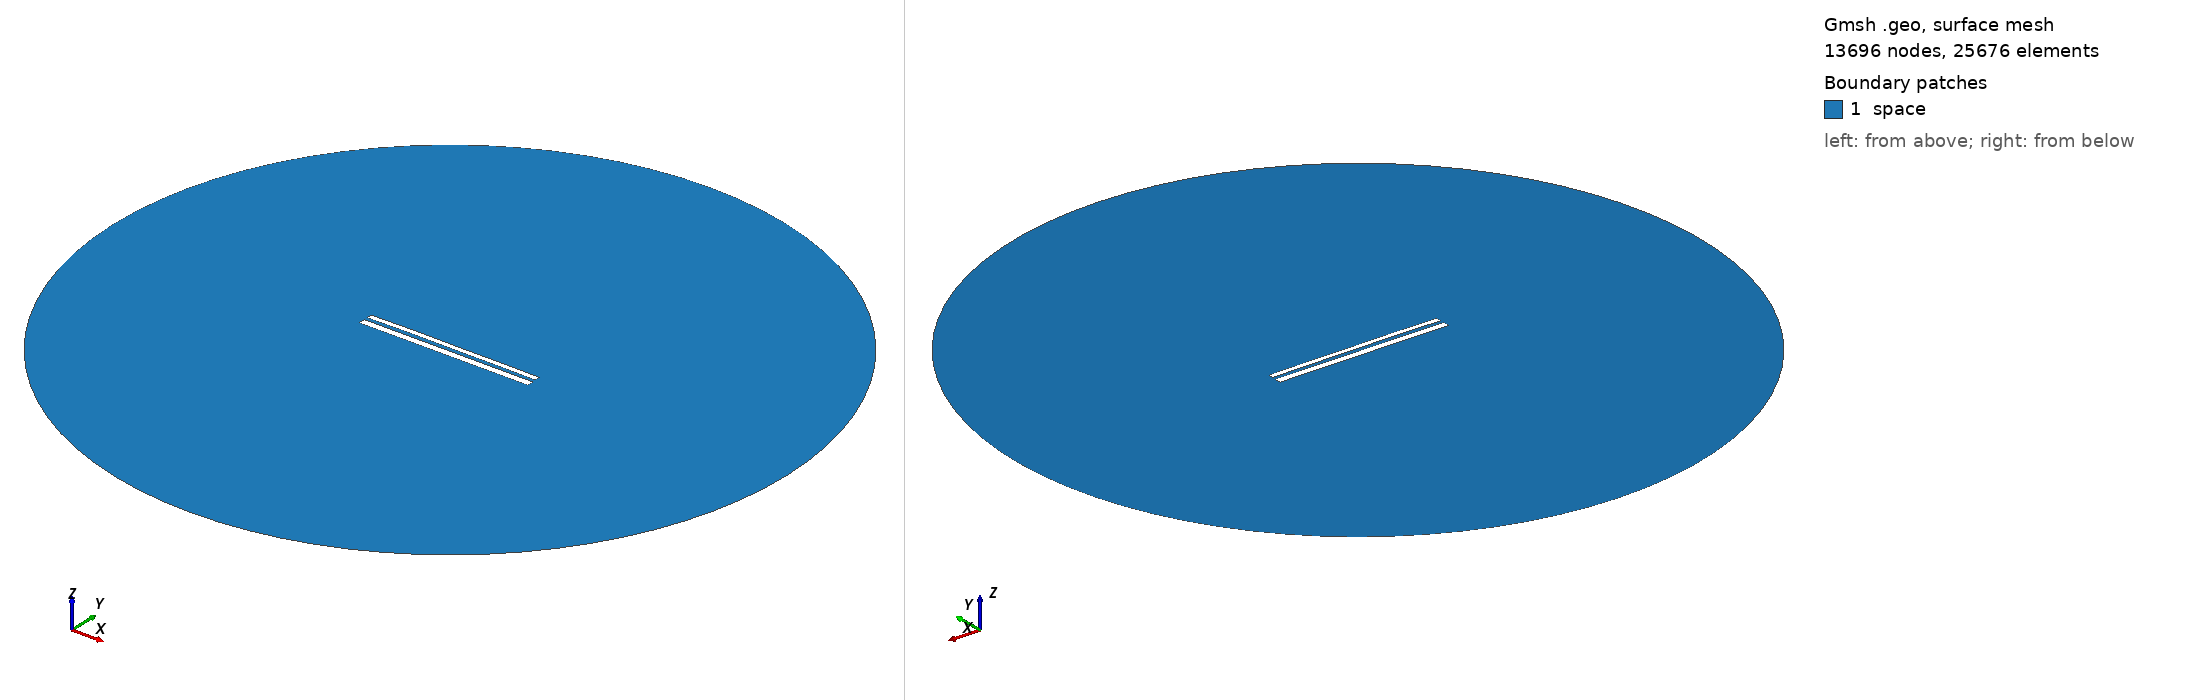

Gmsh geometry script, surface-meshed: 13696 nodes, 25676 surface elements. Boundary patches (legend numbers): 1 space. Left view from above one corner, right view from below the opposite corner. Legend entries are the model's physical surfaces. The drawing asked Gmsh for element sizes between 1% and 20% of the model's largest extent; the script's own settings can give other sizes.

=== 10494.geo (drawn) ===
//---------------------------------------
// Geometry kernel
//---------------------------------------

SetFactory("OpenCASCADE");



//---------------------------------------
// Parameters of the geometry
//---------------------------------------

// Overetch of the upper plate
overetch = 0.375;

// Distance between the plates
distance = 1.75;

// Discretization over the x axis (for the deformation)
nx = 50; 

// Length of the plate
L = 100 - overetch; 

// Number of modes
n = 4; 

// 1st mode coefficient
coeff(1) = 0.07499999999999998;
beta(1) = 0.596864 * 3.1415926535 / L;

// 2nd mode coefficient
coeff(2) = 0.15;
beta(2) = 1.49418 * 3.1415926535 / L;

// 3rd mode coefficient
coeff(3) = 0.07499999999999998;
beta(3) = 2.50025 * 3.1415926535 / L;

// 4th mode coefficient
coeff(4) = 0.07499999999999998;
beta(4) = 3.49999 * 3.1415926535 / L;



//---------------------------------------
// Upper plate (deformed rectangle)
//---------------------------------------

// Coordiantes of the upper plate
xmin = -50;
xmax = 50 - overetch;

// Height of the upper plate
yheight = 4 - 2 * overetch;

// Indexes of the points
UpperID[] = {};
LowerID[] = {};
LeftID[] = {};
RightID[] = {};

// Point index
p = 1;

// Horizontal edges
For i In {1:nx}
    x = xmin + (i-1)*(xmax - xmin)/(nx-1);

    y_bottom = distance / 2 + overetch;
    For j In {1:n}
        C = (Cosh(beta(j)*L) + Cos(beta(j)*L)) / (Sinh(beta(j)*L) + Sin(beta(j)*L));
        y_bottom  = y_bottom + coeff(j) * (Cosh(beta(j)*(x+50)) - Cos(beta(j)*(x+50)) - C * (Sinh(beta(j)*(x+50)) - Sin(beta(j)*(x+50))));
    EndFor

    y_top = y_bottom + yheight;

    Point(p) = {x, y_top, 0, 1.0};
    UpperID[i] = p;
    p = p + 1;

    Point(p) = {x, y_bottom, 0, 1.0};
    LowerID[i] = p;
    p = p + 1;
EndFor

// Create point lists
UpperPts[] = {}; LowerPts[] = {};
For i In {1:nx}
  UpperPts[] += {UpperID[i]};
  LowerPts[] += {LowerID[i]};
EndFor

// Build splines
Spline(1) = {UpperPts[]};
Spline(2) = {LowerPts[]};
Line(3) = {LowerPts[nx-1], UpperPts[nx-1]};
Line(4) = {LowerPts[0], UpperPts[0]};

// Build the plane surface
Curve Loop(1) = {2, 3, -1, -4};
Plane Surface(1) = {1};



//---------------------------------------
// Lower plate (rectangle)
//---------------------------------------

// Vertices
Point(1001) = {-50, -1, 0, 1.0};
Point(1002) = { 50, -1, 0, 1.0};
Point(1003) = { 50,  -5, 0, 1.0};
Point(1004) = {-50,  -5, 0, 1.0};

// Edges
Line(5) = {1001, 1002};
Line(6) = {1002, 1003};
Line(7) = {1003, 1004};
Line(8) = {1004, 1001};

// Plane surface
Line Loop(2) = {5, 6, 7, 8};
Plane Surface(2) = {2}; 



//---------------------------------------
// Outer (fictious) boundary
//---------------------------------------

// Points
Point(1005) = {0, 0, 0};       // Center
Point(1006) = {200, 0, 0};     // Start point
Point(1007) = {0, 200, 0};     // 90 degrees
Point(1008) = {-200, 0, 0};    // 180 degrees
Point(1009) = {0, -200, 0};    // 270 degrees

// Circle arcs (each needs start, center, end)
Circle(9) = {1006, 1005, 1007};
Circle(10) = {1007, 1005, 1008};
Circle(11) = {1008, 1005, 1009};
Circle(12) = {1009, 1005, 1006};

// Plane surface for the entire domain
Curve Loop(3) = {9, 10, 11, 12};
Surface(3) = {3};

// Subtract the plates from the whole domain to obtain the actual domain where we want to solve the equations
BooleanDifference{ Surface{3}; Delete; }{ Surface{1}; Surface{2}; Delete; }




//---------------------------------------
// Transfinite Lines/Curves
//---------------------------------------

// Set the number of points on the boundaries
r = 7;

// Plates
Transfinite Curve {1, 2} = 50*r Using Progression 1;
Transfinite Curve {3, 4} = 2*r Using Progression 1;
Transfinite Line {5, 7} = 50*r Using Progression 1;
Transfinite Line {6, 8} = 2*r Using Progression 1;

// Outer boundary
Transfinite Line {9, 10, 11, 12} = 20 Using Progression 1;



//---------------------------------------
// Physical groups
//---------------------------------------                

// Physical curves (boundaries)
Physical Line("force_segment", 10) = {2};
Physical Line("upper_plate", 11) = {1, 3, 4};
Physical Line("lower_plate", 12) = {5, 6, 7, 8};
Physical Line("boundary", 20) = {9, 10, 11, 12};

// Physical Surfaces
Physical Surface("space", 30) = {3};



//---------------------------------------
// 6. Generate the Mesh
//---------------------------------------

// 2D mesh generation
Mesh 2;
